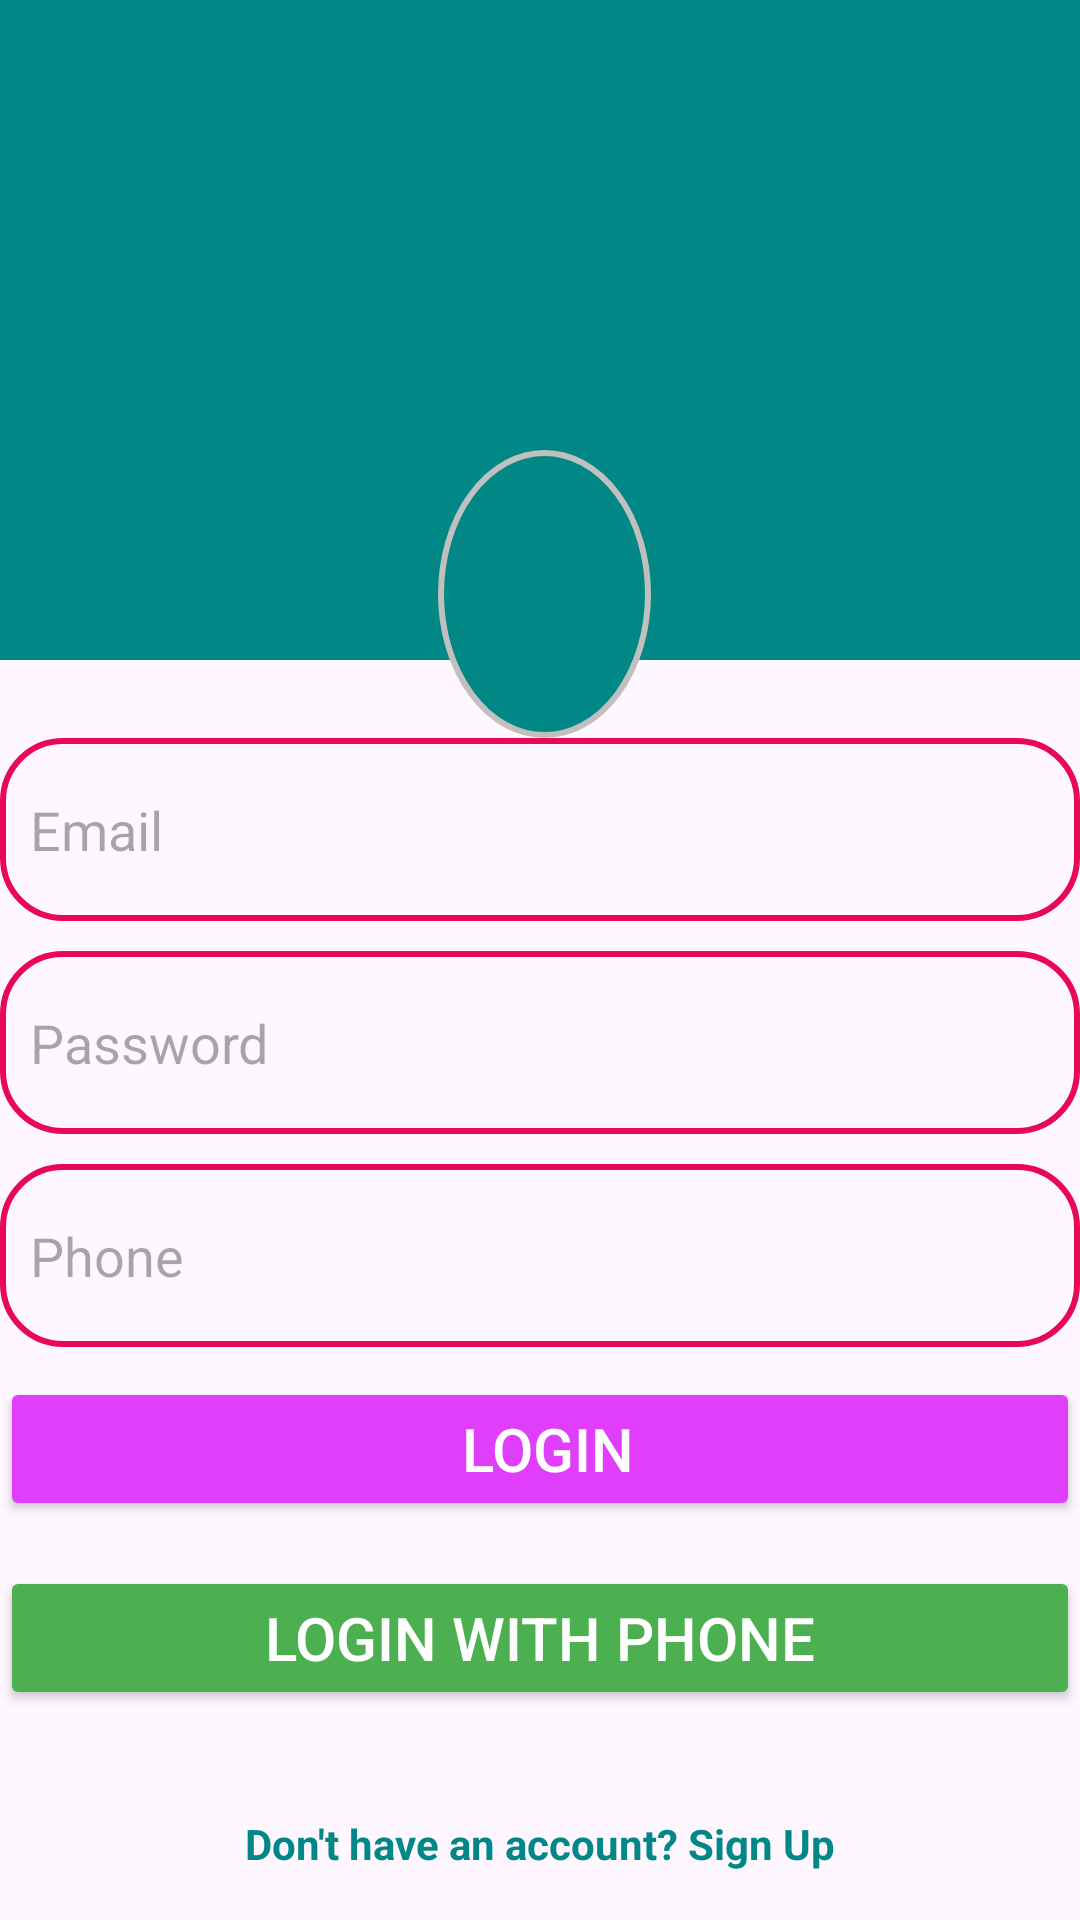

Write the Android layout XML for this screen, with the resource values it uses.
<!-- AndroidManifest.xml: application theme Theme.Project_2_quotation -->
<!-- res/layout/activity_login.xml -->
<?xml version="1.0" encoding="utf-8"?>
<androidx.constraintlayout.widget.ConstraintLayout xmlns:android="http://schemas.android.com/apk/res/android"
    xmlns:app="http://schemas.android.com/apk/res-auto"
    xmlns:tools="http://schemas.android.com/tools"
    android:id="@+id/main"
    android:layout_width="match_parent"
    android:layout_height="match_parent"
    tools:context=".LoginActivity">

    <LinearLayout
        android:layout_width="match_parent"
        android:layout_height="match_parent"
        android:orientation="vertical">

        <ScrollView
            android:layout_width="match_parent"
            android:layout_height="match_parent"
            android:fillViewport="true">

            <LinearLayout
                android:layout_width="match_parent"
                android:layout_height="wrap_content"
                android:orientation="vertical">

                <RelativeLayout
                    android:layout_width="match_parent"
                    android:layout_height="wrap_content">

                    <TextView
                        android:layout_width="match_parent"
                        android:layout_height="220dp"
                        android:background="@color/teal_700"
                        android:drawableBottom="@color/purple_200"
                        app:drawableBottomCompat="@color/purple_200" />

                    <ImageView
                        android:id="@+id/imageView2"
                        android:layout_width="121dp"
                        android:layout_height="96dp"
                        android:layout_alignParentStart="true"
                        android:layout_alignParentTop="true"
                        android:layout_alignParentEnd="true"
                        android:layout_marginStart="146dp"
                        android:layout_marginTop="150dp"
                        android:layout_marginEnd="143dp"
                        android:background="@drawable/logo_background"
                        app:srcCompat="@drawable/working" />

                </RelativeLayout>

                <LinearLayout
                    android:layout_width="match_parent"
                    android:layout_height="wrap_content"
                    android:orientation="vertical">

                    <EditText
                        android:id="@+id/email"
                        android:layout_width="match_parent"
                        android:layout_height="61dp"
                        android:layout_marginBottom="10dp"
                        android:background="@drawable/edittext_background"
                        android:ems="10"
                        android:hint="Email"
                        android:inputType="textEmailAddress"
                        android:padding="10dp" />

                    <EditText
                        android:id="@+id/Password"
                        android:layout_width="match_parent"
                        android:layout_height="61dp"
                        android:layout_marginBottom="10dp"
                        android:background="@drawable/edittext_background"
                        android:ems="10"
                        android:hint="Password"
                        android:inputType="textPassword"
                        android:padding="10dp" />
                    <EditText
                        android:id="@+id/PhoneNumber"
                        android:layout_width="match_parent"
                        android:layout_height="61dp"
                        android:layout_marginBottom="10dp"
                        android:background="@drawable/edittext_background"
                        android:ems="10"
                        android:hint="Phone"
                        android:padding="10dp" />

                </LinearLayout>

                <Button
                    android:id="@+id/login_button"
                    android:layout_width="match_parent"
                    android:layout_height="wrap_content"
                    android:layout_marginBottom="15dp"
                    android:backgroundTint="#E03EFB"
                    android:onClick="loginUser"
                    android:text=" Login"
                    android:textColor="@color/white"
                    android:textSize="20sp" />
                <Button
                    android:id="@+id/phone_login_button"
                    android:layout_width="match_parent"
                    android:layout_height="wrap_content"
                    android:layout_marginBottom="15dp"
                    android:backgroundTint="#4CAF50"
                    android:onClick="loginWithPhoneNumber"
                    android:text="Login with Phone"
                    android:textColor="@color/white"
                    android:textSize="20sp" />
                <TextView
                    android:id="@+id/signup_redirect"
                    android:layout_width="wrap_content"
                    android:layout_height="wrap_content"
                    android:layout_gravity="center"
                    android:layout_marginTop="20dp"
                    android:text="Don't have an account? Sign Up"
                    android:textColor="@color/teal_700"
                    android:textStyle="bold"
                    android:clickable="true"
                    android:focusable="true" />
            </LinearLayout>
        </ScrollView>
    </LinearLayout>
</androidx.constraintlayout.widget.ConstraintLayout>
<!-- resources referenced by this layout -->
<resources>
  <color name="purple_200">#FFBB86FC</color>
  <color name="teal_700">#FF018786</color>
  <color name="white">#FFFFFFFF</color>
  <!-- drawable edittext_background (drawable) -->
  <?xml version="1.0" encoding="utf-8"?>
  <shape xmlns:android="http://schemas.android.com/apk/res/android"
      android:shape="rectangle">
      <solid android:color="#00deb887"/>
      <stroke android:color="@color/pink" android:width="2dp" />
      
      <corners android:radius="20dp" />
  </shape>
  <!-- drawable logo_background (drawable) -->
  <?xml version="1.0" encoding="utf-8"?>
  <shape xmlns:android="http://schemas.android.com/apk/res/android"
      android:shape="oval">
      <solid android:color="@color/teal_700"/>
      <stroke android:color="#c2bfbf" android:width="2dp" />
      
      <size android:width="200dp" android:height="200dp"/>
  </shape>
  <style name="Theme.Project_2_quotation" parent="Base.Theme.Project_2_quotation" />
  <color name="pink">#E80955</color>
  <style name="Base.Theme.Project_2_quotation" parent="Theme.Material3.DayNight.NoActionBar">
          
          
      </style>
</resources>
